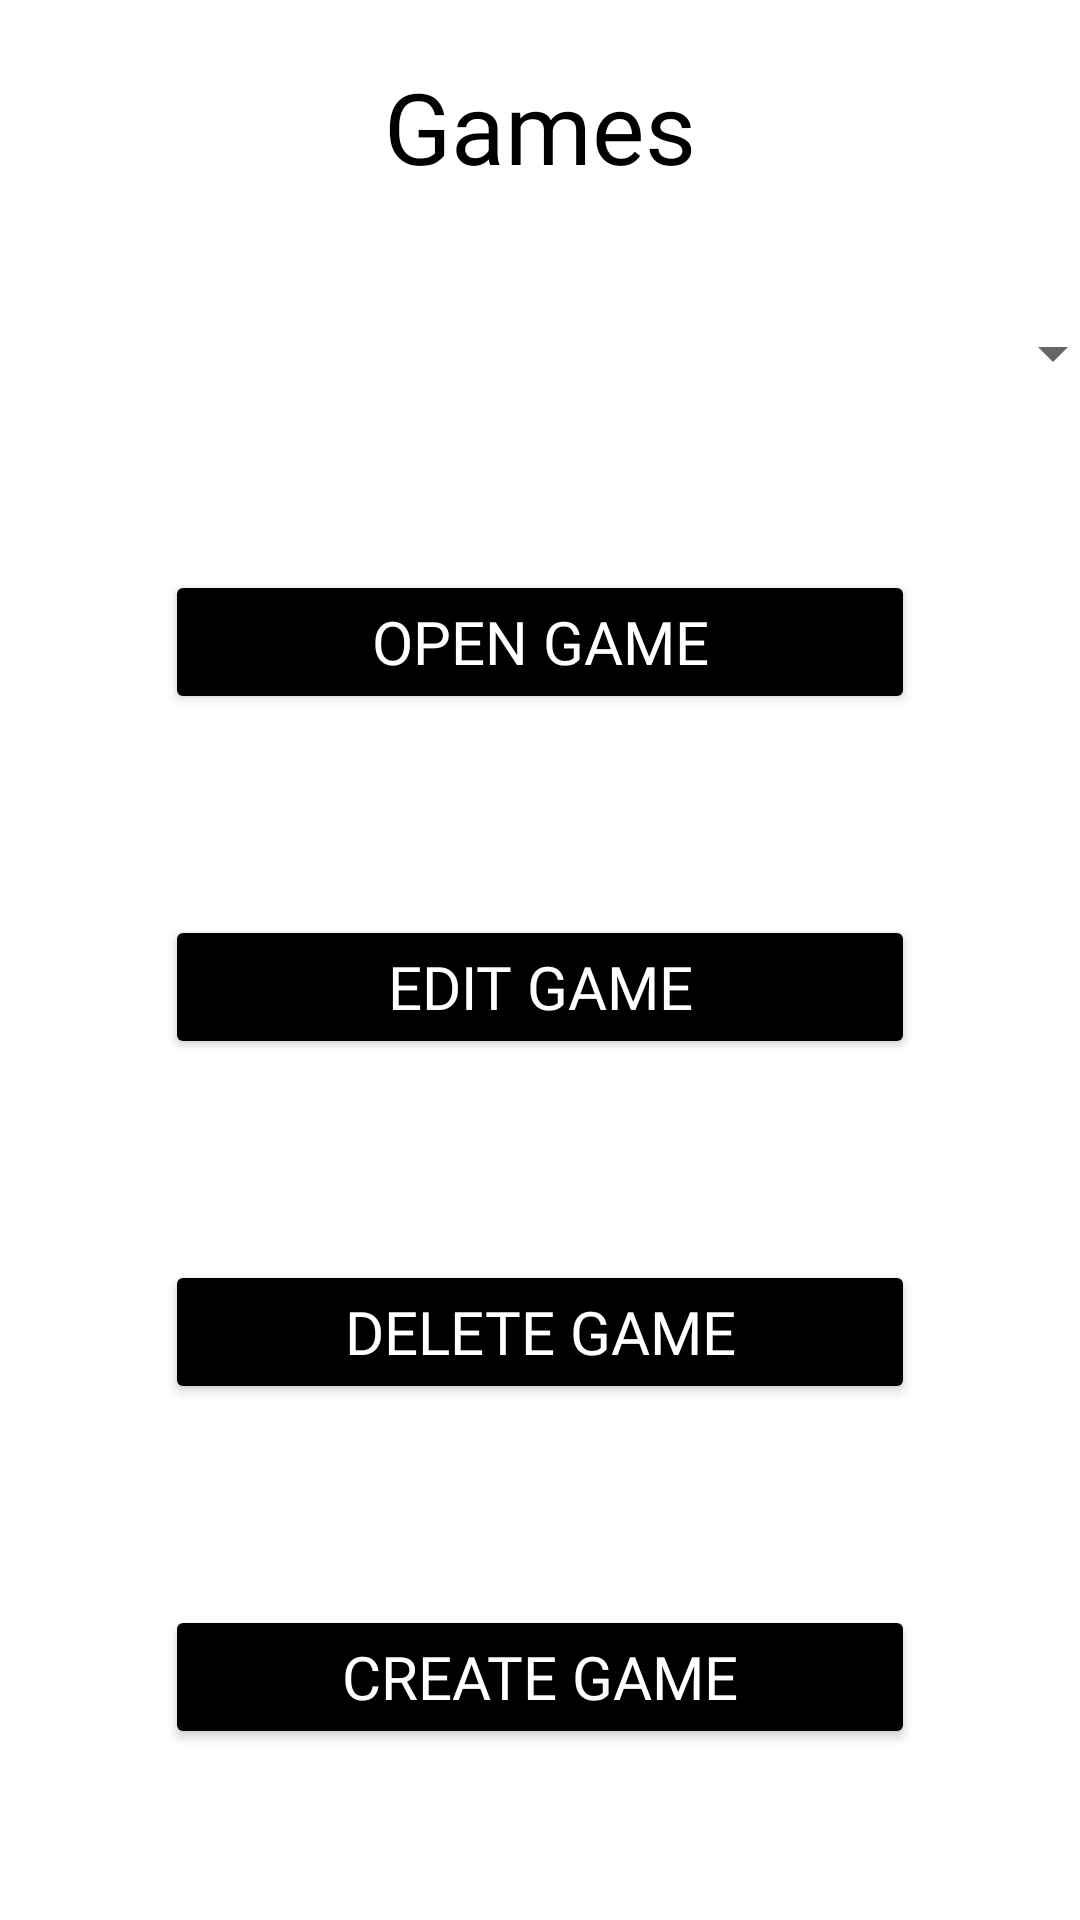

Here is an Android app screen rendered from its layout file. Give the layout XML and the strings, colors and styles it references.
<!-- AndroidManifest.xml: application theme Theme.DotC -->
<!-- res/layout/fragment_game_container.xml -->
<?xml version="1.0" encoding="utf-8"?>
<FrameLayout xmlns:android="http://schemas.android.com/apk/res/android"
    xmlns:app="http://schemas.android.com/apk/res-auto"
    xmlns:tools="http://schemas.android.com/tools"
    android:layout_width="match_parent"
    android:layout_height="match_parent"
    android:background="@android:color/transparent"
    android:backgroundTint="@android:color/transparent"
    tools:context=".fragments.game.GameContainerFragment">

    <androidx.constraintlayout.widget.ConstraintLayout
        android:layout_width="match_parent"
        android:layout_height="match_parent">

        <TextView
            android:id="@+id/textView2"
            android:layout_width="wrap_content"
            android:layout_height="wrap_content"
            android:layout_marginStart="81dp"
            android:layout_marginTop="20dp"
            android:layout_marginEnd="81dp"
            android:ellipsize="start"
            android:fontFamily="@font/medieval_scroll_of_wisdom"
            android:gravity="center"
            android:text="@string/games"
            android:textColor="#000000"
            android:textSize="33sp"
            app:layout_constraintEnd_toEndOf="parent"
            app:layout_constraintStart_toStartOf="parent"
            app:layout_constraintTop_toTopOf="parent" />

        <Spinner
            android:id="@+id/gameDropList"
            android:layout_width="390dp"
            android:layout_height="50dp"
            android:layout_marginStart="81dp"
            android:layout_marginTop="2dp"
            android:layout_marginEnd="81dp"
            android:minHeight="48dp"
            android:textAlignment="center"
            android:theme="@style/medievalStyle"
            app:layout_constraintBottom_toTopOf="@+id/buttonEditGame"
            app:layout_constraintEnd_toEndOf="parent"
            app:layout_constraintHorizontal_bias="0.503"
            app:layout_constraintStart_toStartOf="parent"
            app:layout_constraintTop_toBottomOf="@+id/textView2"
            app:layout_constraintVertical_bias="0.142" />

        <Button
            android:id="@+id/buttonCreateGame"
            android:layout_width="250sp"
            android:layout_height="wrap_content"
            android:layout_marginStart="81dp"
            android:layout_marginTop="20dp"
            android:layout_marginEnd="81dp"
            android:layout_marginBottom="30dp"
            android:backgroundTint="#000000"
            android:fontFamily="@font/medieval_scroll_of_wisdom"

            android:text="Create Game"
            android:textColor="#FFFFFF"
            android:textSize="20sp"
            app:layout_constraintBottom_toBottomOf="parent"
            app:layout_constraintEnd_toEndOf="parent"
            app:layout_constraintStart_toStartOf="parent"
            app:layout_constraintTop_toBottomOf="@+id/buttonDeleteGame" />

        <Button
            android:id="@+id/buttonLoadGame"
            android:layout_width="250sp"
            android:layout_height="wrap_content"
            android:layout_marginStart="81dp"
            android:layout_marginTop="20dp"
            android:layout_marginEnd="81dp"
            android:layout_marginBottom="20dp"
            android:backgroundTint="#000000"
            android:fontFamily="@font/medieval_scroll_of_wisdom"
            android:text="Open Game"
            android:textColor="#FFFFFF"
            android:textSize="20sp"
            app:layout_constraintBottom_toTopOf="@+id/buttonEditGame"
            app:layout_constraintEnd_toEndOf="parent"
            app:layout_constraintStart_toStartOf="parent"
            app:layout_constraintTop_toBottomOf="@+id/gameDropList" />

        <Button
            android:id="@+id/buttonEditGame"
            android:layout_width="250sp"
            android:layout_height="wrap_content"
            android:layout_marginStart="81dp"
            android:layout_marginTop="20dp"
            android:layout_marginEnd="81dp"
            android:layout_marginBottom="20dp"
            android:backgroundTint="#000000"
            android:fontFamily="@font/medieval_scroll_of_wisdom"
            android:text="Edit Game"
            android:textColor="#FFFFFF"
            android:textSize="20sp"
            app:layout_constraintBottom_toTopOf="@+id/buttonDeleteGame"
            app:layout_constraintEnd_toEndOf="parent"
            app:layout_constraintStart_toStartOf="parent"
            app:layout_constraintTop_toBottomOf="@+id/buttonLoadGame" />

        <Button
            android:id="@+id/buttonDeleteGame"
            android:layout_width="250sp"
            android:layout_height="wrap_content"
            android:layout_marginStart="81dp"
            android:layout_marginTop="20dp"
            android:layout_marginEnd="81dp"
            android:layout_marginBottom="20dp"
            android:backgroundTint="#000000"
            android:fontFamily="@font/medieval_scroll_of_wisdom"
            android:text="Delete Game"
            android:textColor="#FFFFFF"
            android:textSize="20sp"
            app:layout_constraintBottom_toTopOf="@+id/buttonCreateGame"
            app:layout_constraintEnd_toEndOf="parent"
            app:layout_constraintStart_toStartOf="parent"
            app:layout_constraintTop_toBottomOf="@+id/buttonEditGame" />


    </androidx.constraintlayout.widget.ConstraintLayout>
</FrameLayout>
<!-- resources referenced by this layout -->
<resources>
  <string name="games">Games</string>
  <style name="medievalStyle">
          <item name="android:layout_width">250sp</item>
          <item name="android:layout_height"> wrap_content </item>
          <item name="android:fontFamily"> @font/medieval_scroll_of_wisdom </item>
          <item name="android:textSize"> 15sp </item>
          <item name="android:gravity"> center </item>
      </style>
  <style name="Theme.DotC" parent="Theme.MaterialComponents.DayNight.DarkActionBar">
          
          <item name="colorPrimary">@color/purple_500</item>
          <item name="colorPrimaryVariant">@color/purple_700</item>
          <item name="colorOnPrimary">@color/white</item>
          
          <item name="colorSecondary">@color/teal_200</item>
          <item name="colorSecondaryVariant">@color/teal_700</item>
          <item name="colorOnSecondary">@color/black</item>
          
          <item name="android:statusBarColor" tools:targetApi="l">?attr/colorPrimaryVariant</item>
          
      </style>
  <!-- not gathered from this repository: default colours our renderer supplied (Android Studio template values) -->
  <color name="purple_500">#FF6200EE</color>
  <color name="purple_700">#FF3700B3</color>
  <color name="teal_200">#FF03DAC5</color>
  <color name="teal_700">#FF018786</color>
  <color name="black">#FF000000</color>
  <color name="white">#FFFFFFFF</color>
</resources>
